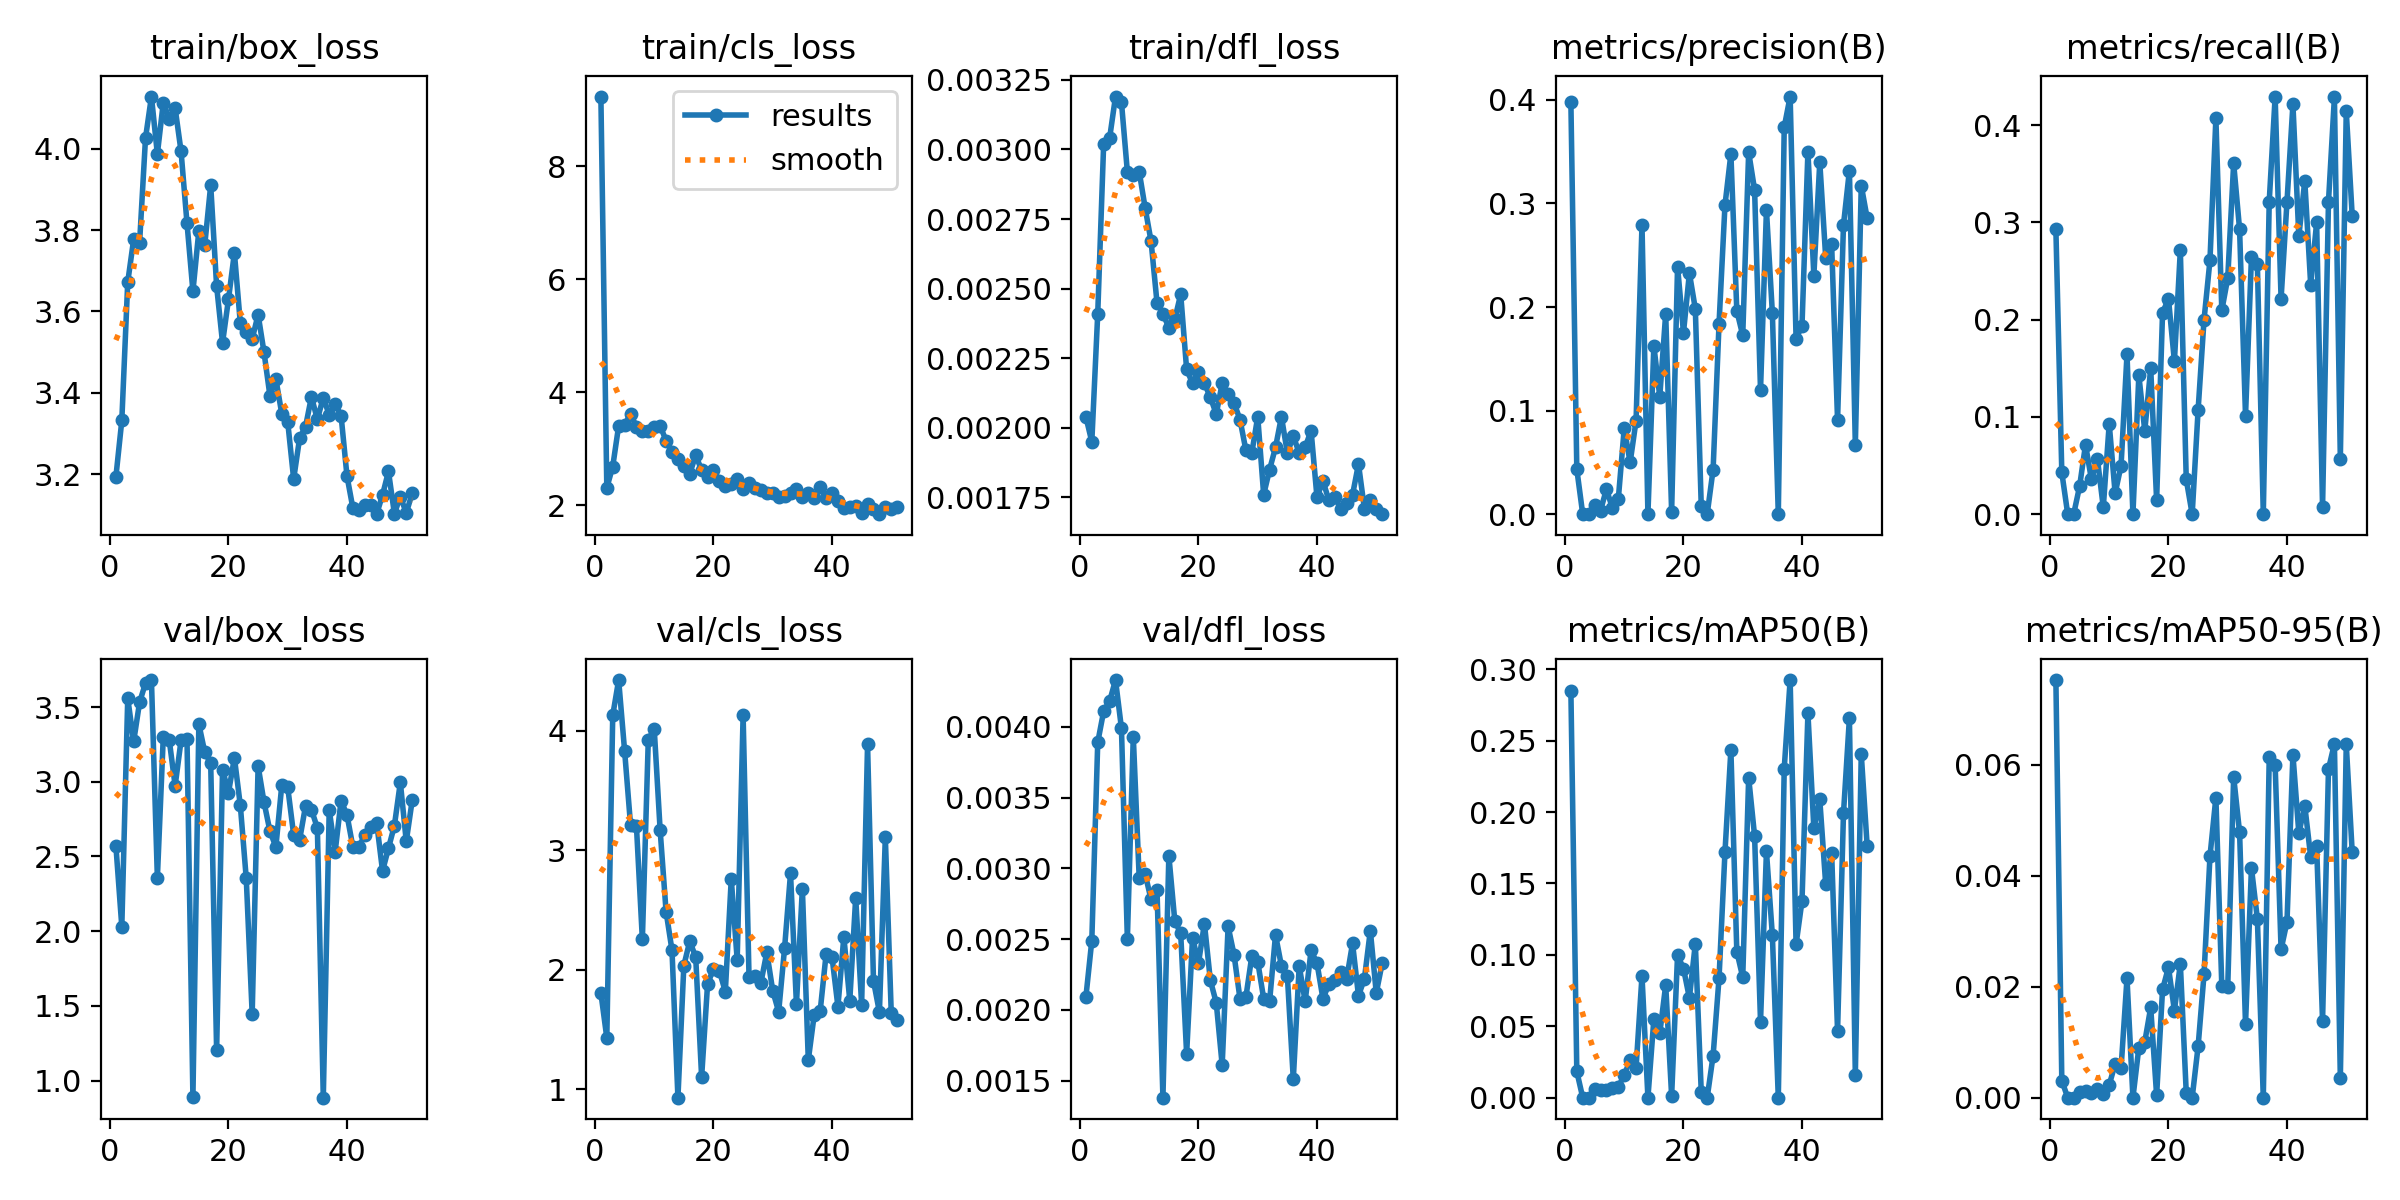

The table this chart was drawn from, first rows:
epoch, time, train/box_loss, train/cls_loss, train/dfl_loss, metrics/precision(B), metrics/recall(B), metrics/mAP50(B), metrics/mAP50-95(B), val/box_loss, val/cls_loss, val/dfl_loss, lr/pg0, lr/pg1, lr/pg2, lr/pg3, lr/pg4, lr/pg5, lr/pg6, lr/pg7
1, 53.96, 3.193, 9.234, 0.00204, 0.3977, 0.2929, 0.2851, 0.07522, 2.572, 1.806, 0.00209, 0.009926, 0.003309, 0.009926, 0.003309, 0.009926, 0.003309, 0.009926, 0.003309
2, 89.95, 3.332, 2.305, 0.00195, 0.0434, 0.04286, 0.01833, 0.00307, 2.031, 1.43, 0.00249, 0.01989, 0.006629, 0.01989, 0.006629, 0.01989, 0.006629, 0.01989, 0.006629
3, 123.9, 3.672, 2.682, 0.00241, 0, 0, 0, 0, 3.559, 4.129, 0.00389, 0.02981, 0.009936, 0.02981, 0.009936, 0.02981, 0.009936, 0.02981, 0.009936
4, 157, 3.777, 3.403, 0.00302, 0, 0, 0, 0, 3.269, 4.424, 0.00411, 0.02982, 0.009941, 0.02982, 0.009941, 0.02982, 0.009941, 0.02982, 0.009941
5, 190.2, 3.769, 3.416, 0.00304, 0.00868, 0.02857, 0.00599, 0.00104, 3.532, 3.833, 0.00418, 0.02976, 0.009921, 0.02976, 0.009921, 0.02976, 0.009921, 0.02976, 0.009921
6, 223.4, 4.026, 3.62, 0.00319, 0.00347, 0.07143, 0.0052, 0.00125, 3.659, 3.214, 0.00433, 0.0297, 0.009901, 0.0297, 0.009901, 0.0297, 0.009901, 0.0297, 0.009901
7, 256.7, 4.128, 3.385, 0.00317, 0.02416, 0.03571, 0.00523, 0.00087, 3.68, 3.202, 0.00399, 0.02964, 0.009881, 0.02964, 0.009881, 0.02964, 0.009881, 0.02964, 0.009881
8, 289.8, 3.987, 3.32, 0.00292, 0.00597, 0.05714, 0.00651, 0.00148, 2.357, 2.253, 0.0025, 0.02958, 0.009861, 0.02958, 0.009861, 0.02958, 0.009861, 0.02958, 0.009861
9, 323.1, 4.113, 3.306, 0.00291, 0.01449, 0.00714, 0.0075, 0.00075, 3.302, 3.925, 0.00393, 0.02952, 0.009842, 0.02952, 0.009842, 0.02952, 0.009842, 0.02952, 0.009842
10, 356.3, 4.074, 3.379, 0.00292, 0.08274, 0.09286, 0.01589, 0.00231, 3.28, 4.016, 0.00293, 0.02947, 0.009822, 0.02947, 0.009822, 0.02947, 0.009822, 0.02947, 0.009822
11, 389.6, 4.099, 3.401, 0.00279, 0.05, 0.02143, 0.02626, 0.00606, 2.973, 3.168, 0.00296, 0.02941, 0.009802, 0.02941, 0.009802, 0.02941, 0.009802, 0.02941, 0.009802
12, 422.7, 3.993, 3.142, 0.00267, 0.09034, 0.05, 0.02105, 0.00533, 3.278, 2.487, 0.00278, 0.02935, 0.009782, 0.02935, 0.009782, 0.02935, 0.009782, 0.02935, 0.009782
13, 456, 3.817, 2.945, 0.00245, 0.2792, 0.1643, 0.08523, 0.02152, 3.287, 2.163, 0.00285, 0.02929, 0.009762, 0.02929, 0.009762, 0.02929, 0.009762, 0.02929, 0.009762
14, 489.2, 3.649, 2.809, 0.00241, 0, 0, 0, 0, 0.8894, 0.9294, 0.00138, 0.02923, 0.009743, 0.02923, 0.009743, 0.02923, 0.009743, 0.02923, 0.009743
15, 522.5, 3.798, 2.687, 0.00236, 0.1625, 0.1429, 0.05493, 0.00901, 3.386, 2.035, 0.00309, 0.02917, 0.009723, 0.02917, 0.009723, 0.02917, 0.009723, 0.02917, 0.009723
16, 555.6, 3.764, 2.557, 0.00239, 0.1135, 0.08571, 0.04499, 0.01005, 3.197, 2.239, 0.00263, 0.02911, 0.009703, 0.02911, 0.009703, 0.02911, 0.009703, 0.02911, 0.009703
17, 588.9, 3.91, 2.881, 0.00248, 0.1937, 0.15, 0.07891, 0.01625, 3.125, 2.105, 0.00254, 0.02905, 0.009683, 0.02905, 0.009683, 0.02905, 0.009683, 0.02905, 0.009683
18, 622.2, 3.662, 2.619, 0.00221, 0.00234, 0.01429, 0.00119, 0.00042, 1.203, 1.102, 0.00169, 0.02899, 0.009663, 0.02899, 0.009663, 0.02899, 0.009663, 0.02899, 0.009663
19, 655.4, 3.523, 2.494, 0.00216, 0.239, 0.2071, 0.09978, 0.01949, 3.082, 1.877, 0.00251, 0.02893, 0.009644, 0.02893, 0.009644, 0.02893, 0.009644, 0.02893, 0.009644
20, 688.5, 3.63, 2.616, 0.0022, 0.1753, 0.2214, 0.09044, 0.02348, 2.927, 2.01, 0.00233, 0.02887, 0.009624, 0.02887, 0.009624, 0.02887, 0.009624, 0.02887, 0.009624
21, 721.8, 3.744, 2.43, 0.00216, 0.2327, 0.1571, 0.06982, 0.0157, 3.16, 1.988, 0.00261, 0.02881, 0.009604, 0.02881, 0.009604, 0.02881, 0.009604, 0.02881, 0.009604
22, 755, 3.571, 2.34, 0.00211, 0.1982, 0.2714, 0.1079, 0.02411, 2.841, 1.818, 0.00221, 0.02875, 0.009584, 0.02875, 0.009584, 0.02875, 0.009584, 0.02875, 0.009584
23, 788.3, 3.548, 2.366, 0.00205, 0.00753, 0.03571, 0.00396, 0.00087, 2.353, 2.76, 0.00205, 0.02869, 0.009564, 0.02869, 0.009564, 0.02869, 0.009564, 0.02869, 0.009564
24, 821.4, 3.532, 2.465, 0.00216, 0, 0, 0, 0, 1.446, 2.083, 0.00161, 0.02863, 0.009545, 0.02863, 0.009545, 0.02863, 0.009545, 0.02863, 0.009545
25, 854.6, 3.592, 2.276, 0.00212, 0.0431, 0.1071, 0.02944, 0.00925, 3.105, 4.129, 0.00259, 0.02857, 0.009525, 0.02857, 0.009525, 0.02857, 0.009525, 0.02857, 0.009525
26, 887.9, 3.499, 2.384, 0.00209, 0.1838, 0.2, 0.08368, 0.02222, 2.863, 1.935, 0.00239, 0.02851, 0.009505, 0.02851, 0.009505, 0.02851, 0.009505, 0.02851, 0.009505
27, 921.2, 3.392, 2.295, 0.00203, 0.2982, 0.261, 0.1718, 0.04346, 2.669, 1.95, 0.00208, 0.02846, 0.009485, 0.02846, 0.009485, 0.02846, 0.009485, 0.02846, 0.009485
28, 954.4, 3.434, 2.269, 0.00192, 0.3478, 0.4071, 0.2435, 0.05405, 2.564, 1.891, 0.00209, 0.0284, 0.009465, 0.0284, 0.009465, 0.0284, 0.009465, 0.0284, 0.009465
29, 987.7, 3.348, 2.206, 0.00191, 0.1965, 0.2096, 0.1023, 0.02006, 2.979, 2.146, 0.00238, 0.02834, 0.009446, 0.02834, 0.009446, 0.02834, 0.009446, 0.02834, 0.009446
30, 1021, 3.328, 2.205, 0.00204, 0.1726, 0.2429, 0.08429, 0.01988, 2.962, 1.824, 0.00234, 0.02828, 0.009426, 0.02828, 0.009426, 0.02828, 0.009426, 0.02828, 0.009426
31, 1054, 3.188, 2.14, 0.00176, 0.3495, 0.3608, 0.2241, 0.05779, 2.645, 1.648, 0.00208, 0.02822, 0.009406, 0.02822, 0.009406, 0.02822, 0.009406, 0.02822, 0.009406
32, 1087, 3.288, 2.157, 0.00185, 0.3132, 0.2929, 0.1832, 0.04777, 2.61, 2.181, 0.00206, 0.02816, 0.009386, 0.02816, 0.009386, 0.02816, 0.009386, 0.02816, 0.009386
33, 1121, 3.317, 2.212, 0.00193, 0.1199, 0.1012, 0.05322, 0.01322, 2.837, 2.806, 0.00253, 0.0281, 0.009366, 0.0281, 0.009366, 0.0281, 0.009366, 0.0281, 0.009366
34, 1154, 3.39, 2.287, 0.00204, 0.2937, 0.2643, 0.1724, 0.04138, 2.813, 1.712, 0.00231, 0.02804, 0.009347, 0.02804, 0.009347, 0.02804, 0.009347, 0.02804, 0.009347
35, 1187, 3.334, 2.147, 0.00191, 0.1941, 0.2571, 0.1136, 0.03221, 2.69, 2.679, 0.00224, 0.02798, 0.009327, 0.02798, 0.009327, 0.02798, 0.009327, 0.02798, 0.009327
36, 1220, 3.388, 2.209, 0.00197, 0, 0, 0, 0, 0.8857, 1.244, 0.00151, 0.02792, 0.009307, 0.02792, 0.009307, 0.02792, 0.009307, 0.02792, 0.009307
37, 1254, 3.346, 2.127, 0.00191, 0.3737, 0.3214, 0.2304, 0.06129, 2.812, 1.623, 0.00231, 0.02786, 0.009287, 0.02786, 0.009287, 0.02786, 0.009287, 0.02786, 0.009287
38, 1287, 3.373, 2.327, 0.00193, 0.4032, 0.4295, 0.2924, 0.05994, 2.531, 1.652, 0.00206, 0.0278, 0.009267, 0.0278, 0.009267, 0.0278, 0.009267, 0.0278, 0.009267
39, 1320, 3.344, 2.128, 0.00199, 0.1693, 0.2214, 0.1073, 0.0267, 2.873, 2.127, 0.00242, 0.02774, 0.009248, 0.02774, 0.009248, 0.02774, 0.009248, 0.02774, 0.009248
40, 1353, 3.195, 2.216, 0.00175, 0.182, 0.3214, 0.1378, 0.03168, 2.777, 2.108, 0.00233, 0.02768, 0.009228, 0.02768, 0.009228, 0.02768, 0.009228, 0.02768, 0.009228
41, 1387, 3.116, 2.073, 0.00181, 0.35, 0.4214, 0.2691, 0.06178, 2.562, 1.692, 0.00208, 0.02762, 0.009208, 0.02762, 0.009208, 0.02762, 0.009208, 0.02762, 0.009208
42, 1420, 3.112, 1.948, 0.00174, 0.2304, 0.2857, 0.1886, 0.04761, 2.563, 2.276, 0.00218, 0.02756, 0.009188, 0.02756, 0.009188, 0.02756, 0.009188, 0.02756, 0.009188
43, 1453, 3.125, 1.96, 0.00175, 0.3399, 0.3429, 0.2088, 0.05261, 2.643, 1.741, 0.00221, 0.02751, 0.009168, 0.02751, 0.009168, 0.02751, 0.009168, 0.02751, 0.009168
44, 1486, 3.125, 1.976, 0.00171, 0.2477, 0.2357, 0.1494, 0.04332, 2.697, 2.603, 0.00227, 0.02745, 0.009149, 0.02745, 0.009149, 0.02745, 0.009149, 0.02745, 0.009149
45, 1519, 3.102, 1.867, 0.00173, 0.2607, 0.3, 0.1715, 0.04535, 2.727, 1.706, 0.00222, 0.02739, 0.009129, 0.02739, 0.009129, 0.02739, 0.009129, 0.02739, 0.009129
46, 1553, 3.149, 2.02, 0.00176, 0.09091, 0.00714, 0.04657, 0.01382, 2.403, 3.885, 0.00247, 0.02733, 0.009109, 0.02733, 0.009109, 0.02733, 0.009109, 0.02733, 0.009109
47, 1586, 3.207, 1.937, 0.00187, 0.2793, 0.3214, 0.1991, 0.05918, 2.556, 1.907, 0.0021, 0.02727, 0.009089, 0.02727, 0.009089, 0.02727, 0.009089, 0.02727, 0.009089
48, 1619, 3.103, 1.838, 0.00171, 0.3318, 0.4286, 0.2656, 0.06375, 2.706, 1.646, 0.00222, 0.02721, 0.009069, 0.02721, 0.009069, 0.02721, 0.009069, 0.02721, 0.009069
49, 1652, 3.145, 1.965, 0.00174, 0.06686, 0.05714, 0.01604, 0.00356, 2.996, 3.108, 0.00256, 0.02715, 0.00905, 0.02715, 0.00905, 0.02715, 0.00905, 0.02715, 0.00905
50, 1686, 3.105, 1.931, 0.00171, 0.3173, 0.4143, 0.2405, 0.06366, 2.601, 1.635, 0.00212, 0.02709, 0.00903, 0.02709, 0.00903, 0.02709, 0.00903, 0.02709, 0.00903
51, 1719, 3.153, 1.968, 0.00169, 0.2856, 0.3071, 0.176, 0.04428, 2.875, 1.579, 0.00233, 0.02703, 0.00901, 0.02703, 0.00901, 0.02703, 0.00901, 0.02703, 0.00901
